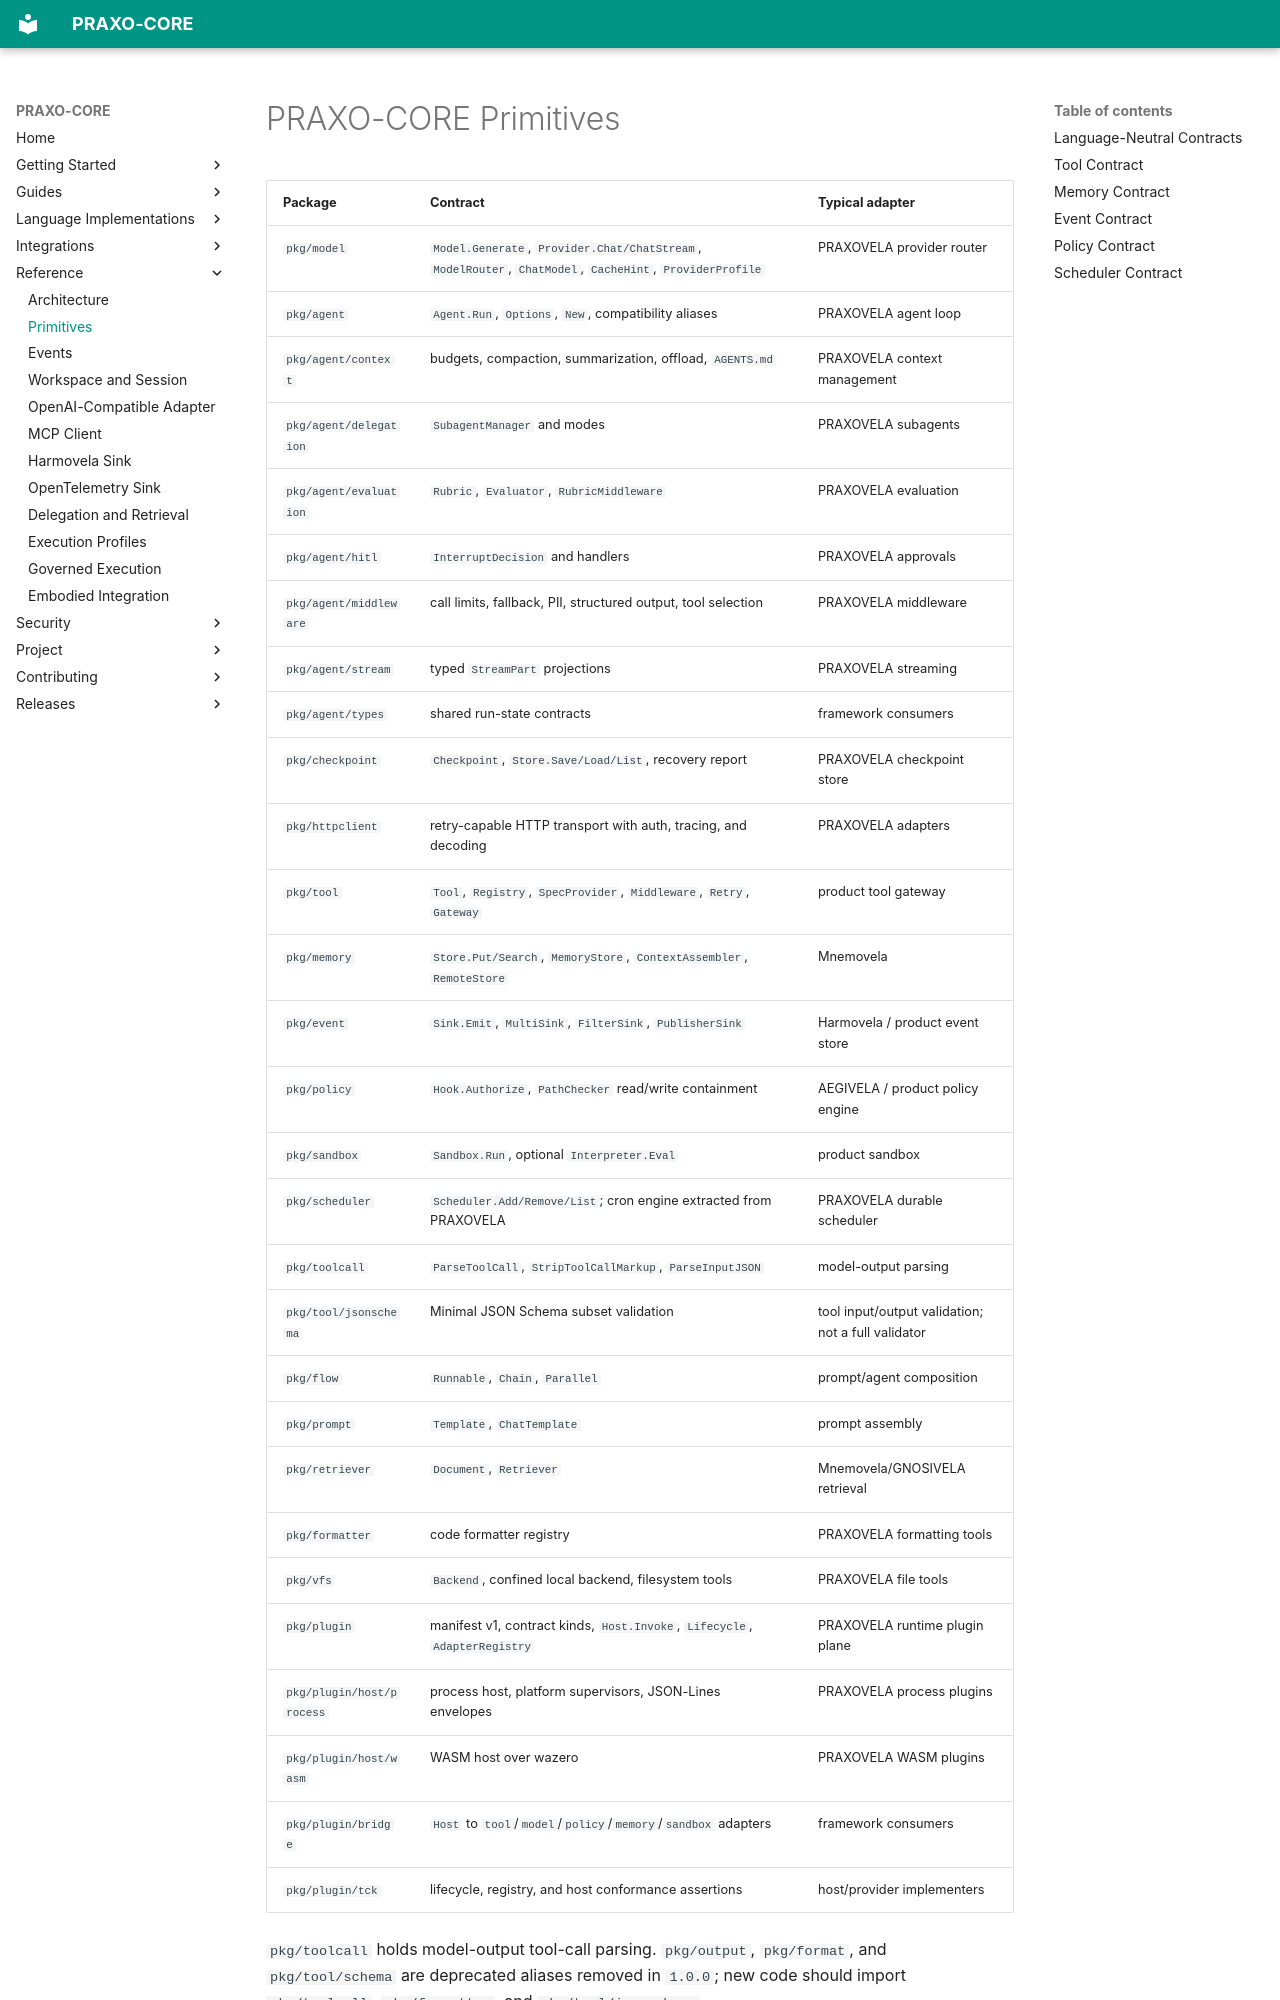

repository: axisvela/praxo-core · page: reference/primitives/index.html · generator: mkdocs

# PRAXO-CORE Primitives

| Package | Contract | Typical adapter |
| --- | --- | --- |
| `pkg/model` | `Model.Generate`, `Provider.Chat/ChatStream`, `ModelRouter`, `ChatModel`, `CacheHint`, `ProviderProfile` | PRAXOVELA provider router |
| `pkg/agent` | `Agent.Run`, `Options`, `New`, compatibility aliases | PRAXOVELA agent loop |
| `pkg/agent/context` | budgets, compaction, summarization, offload, `AGENTS.md` | PRAXOVELA context management |
| `pkg/agent/delegation` | `SubagentManager` and modes | PRAXOVELA subagents |
| `pkg/agent/evaluation` | `Rubric`, `Evaluator`, `RubricMiddleware` | PRAXOVELA evaluation |
| `pkg/agent/hitl` | `InterruptDecision` and handlers | PRAXOVELA approvals |
| `pkg/agent/middleware` | call limits, fallback, PII, structured output, tool selection | PRAXOVELA middleware |
| `pkg/agent/stream` | typed `StreamPart` projections | PRAXOVELA streaming |
| `pkg/agent/types` | shared run-state contracts | framework consumers |
| `pkg/checkpoint` | `Checkpoint`, `Store.Save/Load/List`, recovery report | PRAXOVELA checkpoint store |
| `pkg/httpclient` | retry-capable HTTP transport with auth, tracing, and decoding | PRAXOVELA adapters |
| `pkg/tool` | `Tool`, `Registry`, `SpecProvider`, `Middleware`, `Retry`, `Gateway` | product tool gateway |
| `pkg/memory` | `Store.Put/Search`, `MemoryStore`, `ContextAssembler`, `RemoteStore` | Mnemovela |
| `pkg/event` | `Sink.Emit`, `MultiSink`, `FilterSink`, `PublisherSink` | Harmovela / product event store |
| `pkg/policy` | `Hook.Authorize`, `PathChecker` read/write containment | AEGIVELA / product policy engine |
| `pkg/sandbox` | `Sandbox.Run`, optional `Interpreter.Eval` | product sandbox |
| `pkg/scheduler` | `Scheduler.Add/Remove/List`; cron engine extracted from PRAXOVELA | PRAXOVELA durable scheduler |
| `pkg/toolcall` | `ParseToolCall`, `StripToolCallMarkup`, `ParseInputJSON` | model-output parsing |
| `pkg/tool/jsonschema` | Minimal JSON Schema subset validation | tool input/output validation; not a full validator |
| `pkg/flow` | `Runnable`, `Chain`, `Parallel` | prompt/agent composition |
| `pkg/prompt` | `Template`, `ChatTemplate` | prompt assembly |
| `pkg/retriever` | `Document`, `Retriever` | Mnemovela/GNOSIVELA retrieval |
| `pkg/formatter` | code formatter registry | PRAXOVELA formatting tools |
| `pkg/vfs` | `Backend`, confined local backend, filesystem tools | PRAXOVELA file tools |
| `pkg/plugin` | manifest v1, contract kinds, `Host.Invoke`, `Lifecycle`, `AdapterRegistry` | PRAXOVELA runtime plugin plane |
| `pkg/plugin/host/process` | process host, platform supervisors, JSON-Lines envelopes | PRAXOVELA process plugins |
| `pkg/plugin/host/wasm` | WASM host over wazero | PRAXOVELA WASM plugins |
| `pkg/plugin/bridge` | `Host` to `tool`/`model`/`policy`/`memory`/`sandbox` adapters | framework consumers |
| `pkg/plugin/tck` | lifecycle, registry, and host conformance assertions | host/provider implementers |

`pkg/toolcall` holds model-output tool-call parsing. `pkg/output`,
`pkg/format`, and `pkg/tool/schema` are deprecated aliases removed in `1.0.0`;
new code should import `pkg/toolcall`, `pkg/formatter`, and
`pkg/tool/jsonschema`.
